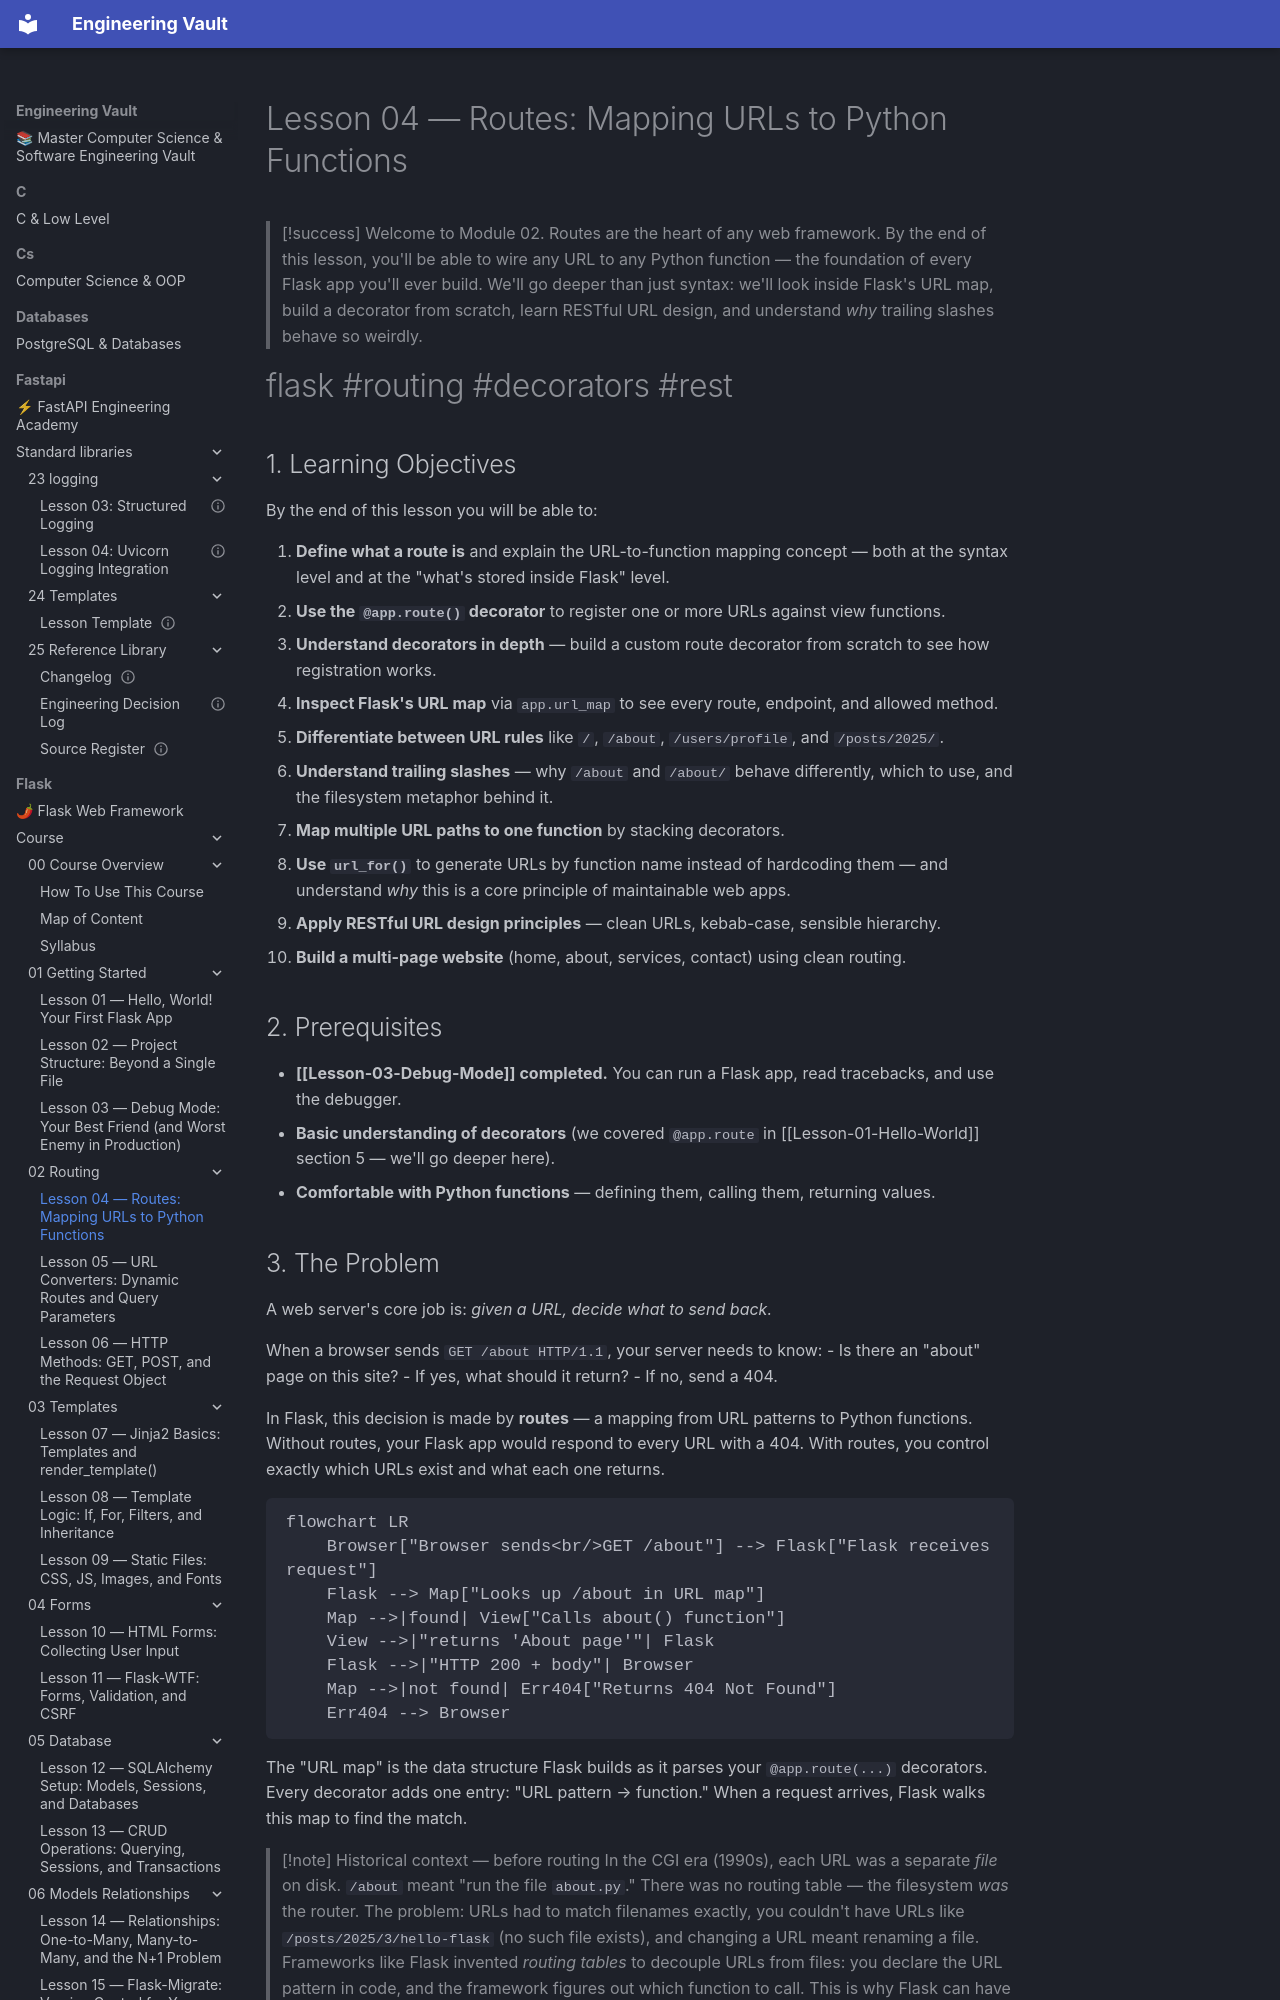

repository: Saff9/engineering-vault · page: flask/course/02-Routing/Lesson-04-Routes/index.html · generator: mkdocs

---
title: "Lesson 04 — Routes: Mapping URLs to Python Functions"
module: 02-Routing
lesson_number: 4
estimated_time: "60–75 minutes"
difficulty: beginner
prerequisites:
  - "Completed [[Lesson-01-Hello-World]] through [[Lesson-03-Debug-Mode]]"
  - "Comfortable with the @app.route decorator at a basic level"
tags:
  - flask
  - routing
  - app-route
  - url-rules
  - url-for
  - decorators
  - rest
  - lesson
related_lessons:
  - "[[Lesson-03-Debug-Mode]]"
  - "[[Lesson-05-URL-Converters]]"
  - "[[Lesson-06-HTTP-Methods]]"
  - "[[Lesson-09-Static-Files]]"
---

# Lesson 04 — Routes: Mapping URLs to Python Functions

> [!success] Welcome to Module 02.
> Routes are the heart of any web framework. By the end of this lesson, you'll be able to wire any URL to any Python function — the foundation of every Flask app you'll ever build. We'll go deeper than just syntax: we'll look inside Flask's URL map, build a decorator from scratch, learn RESTful URL design, and understand *why* trailing slashes behave so weirdly.

#flask #routing #decorators #rest

## 1. Learning Objectives

By the end of this lesson you will be able to:

1. **Define what a route is** and explain the URL-to-function mapping concept — both at the syntax level and at the "what's stored inside Flask" level.
2. **Use the `@app.route()` decorator** to register one or more URLs against view functions.
3. **Understand decorators in depth** — build a custom route decorator from scratch to see how registration works.
4. **Inspect Flask's URL map** via `app.url_map` to see every route, endpoint, and allowed method.
5. **Differentiate between URL rules** like `/`, `/about`, `/users/profile`, and `/posts/2025/`.
6. **Understand trailing slashes** — why `/about` and `/about/` behave differently, which to use, and the filesystem metaphor behind it.
7. **Map multiple URL paths to one function** by stacking decorators.
8. **Use `url_for()`** to generate URLs by function name instead of hardcoding them — and understand *why* this is a core principle of maintainable web apps.
9. **Apply RESTful URL design principles** — clean URLs, kebab-case, sensible hierarchy.
10. **Build a multi-page website** (home, about, services, contact) using clean routing.

## 2. Prerequisites

- **[[Lesson-03-Debug-Mode]] completed.** You can run a Flask app, read tracebacks, and use the debugger.
- **Basic understanding of decorators** (we covered `@app.route` in [[Lesson-01-Hello-World]] section 5 — we'll go deeper here).
- **Comfortable with Python functions** — defining them, calling them, returning values.
